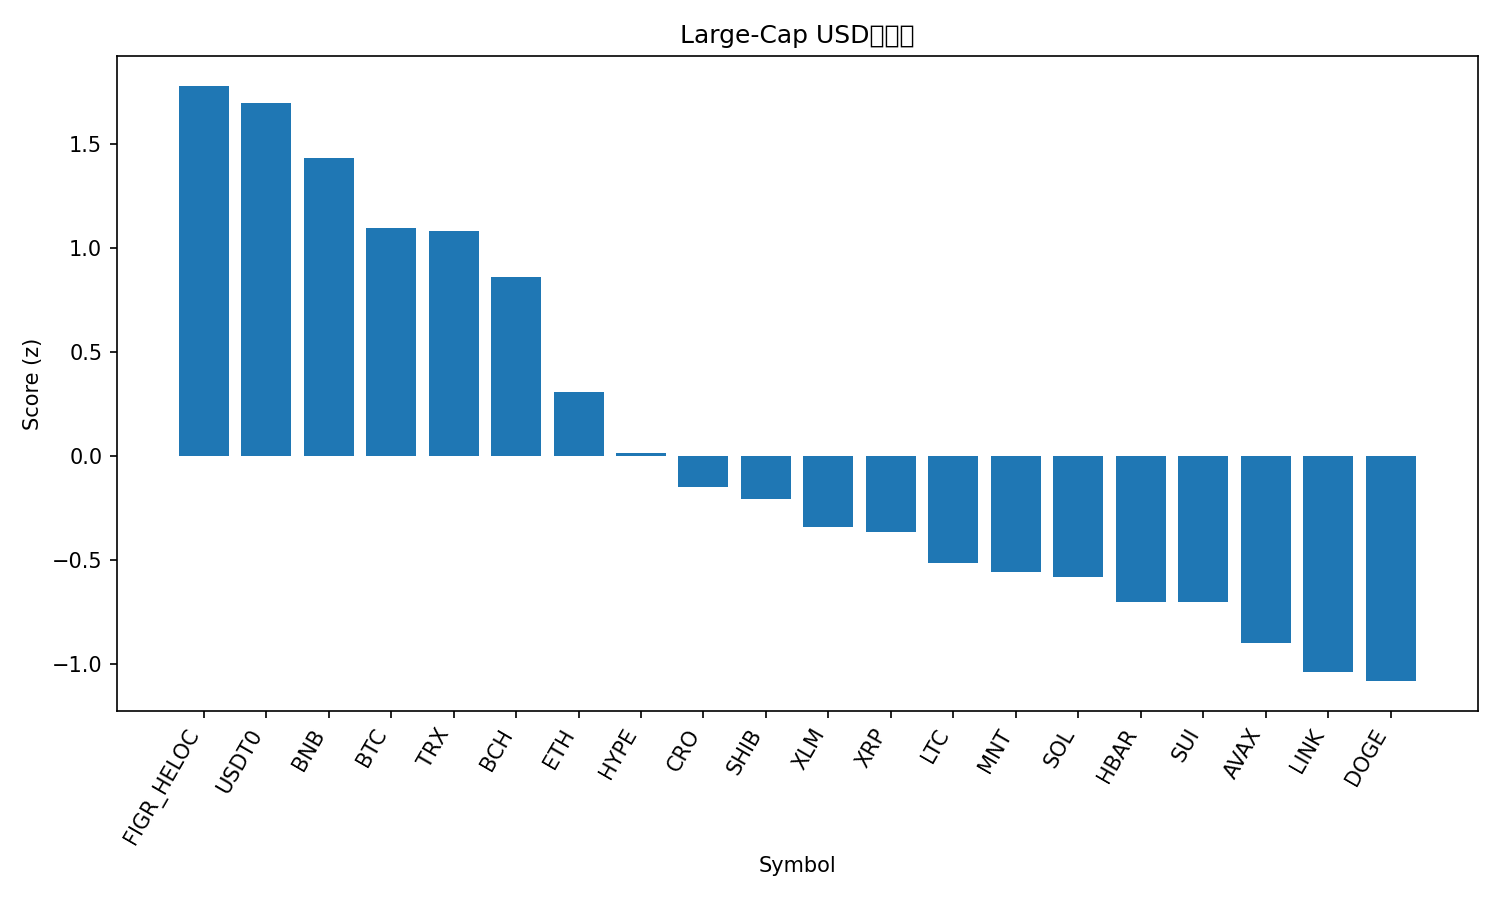

Data behind this chart, as committed beside it:
rank, name, symbol, price, pct_1h, pct_24h, pct_7d, pct_1h_vs_btc, pct_24h_vs_btc, pct_7d_vs_btc, market_cap_rank, market_cap, volume_usd, score
1, Figure Heloc, FIGR_HELOC, 1.035, 0.0, 0.5002, 2.643, 0.2259, 8.188, 10.65, 15, 13407718250, 61440288, 1.781
2, USDT0, USDT0, 1.001, -0.01282, 0.03786, 0.0631, 0.2131, 7.726, 8.066, 31, 6594352983, 1431880947, 1.697
3, BNB, BNB, 1137, 1.005, -9.717, -2.948, 1.231, -2.029, 5.055, 4, 158060384837, 9583323326, 1.435
4, Bitcoin, BTC, 112193, -0.2259, -7.688, -8.003, 0.0, 0.0, 0.0, 1, 2234825968410, 175580094056, 1.098
5, TRON, TRX, 0.3173, -0.447, -5.878, -7.374, -0.2211, 1.81, 0.6286, 9, 30069501569, 1696526860, 1.084
6, Bitcoin Cash, BCH, 529.2, -0.09758, -10.52, -11.32, 0.1283, -2.834, -3.315, 18, 10539235123, 869899835, 0.8594
7, Ethereum, ETH, 3785, -1.187, -13.68, -15.56, -0.9609, -5.991, -7.56, 2, 457073037164, 102202384360, 0.3064
8, Hyperliquid, HYPE, 38.52, -1.687, -13.17, -20.84, -1.461, -5.478, -12.84, 19, 10484513258, 1398474054, 0.0135
9, Cronos, CRO, 0.1566, -0.744, -19.16, -27.12, -0.518, -11.47, -19.11, 36, 5451105526, 180801074, -0.1486
10, Shiba Inu, SHIB, 1.015e-05, -2.035, -16, -19, -1.809, -8.31, -11, 33, 5984671415, 653006624, -0.206
11, Stellar, XLM, 0.3211, -2.367, -16.05, -20.43, -2.141, -8.358, -12.43, 20, 10295082949, 959080117, -0.3435
12, XRP, XRP, 2.38, -2.428, -15.87, -21.4, -2.202, -8.178, -13.4, 5, 142622421964, 17226895818, -0.3645
13, Litecoin, LTC, 98.77, -1.579, -25.01, -17.77, -1.353, -17.32, -9.772, 29, 7525114446, 3806639894, -0.5135
14, Mantle, MNT, 1.76, -2.673, -23.41, -7.972, -2.447, -15.72, 0.03059, 35, 5741367352, 865485110, -0.5575
15, Solana, SOL, 184.1, -3.01, -17.14, -20.07, -2.785, -9.454, -12.06, 6, 100730758358, 19258097692, -0.584
16, Hedera, HBAR, 0.1669, -2.142, -22.13, -25.21, -1.916, -14.44, -17.2, 30, 7074068764, 812604295, -0.7011
17, Sui, SUI, 2.69, -2.207, -22.2, -24.37, -1.982, -14.51, -16.37, 22, 9752556362, 4009818573, -0.7052
18, Avalanche, AVAX, 21.99, -2.349, -22.9, -29.55, -2.123, -15.21, -21.55, 23, 9412755910, 2711807500, -0.9012
19, Chainlink, LINK, 17.42, -3.401, -22.57, -21.75, -3.175, -14.88, -13.75, 17, 12141746390, 3930383185, -1.041
20, Dogecoin, DOGE, 0.1922, -3.121, -23.85, -24.74, -2.895, -16.17, -16.73, 10, 29084341235, 9620494709, -1.084
21, Cardano, ADA, 0.6423, -3.784, -21.69, -25.09, -3.558, -14, -17.09, 11, 23491979324, 5025399609, -1.186
